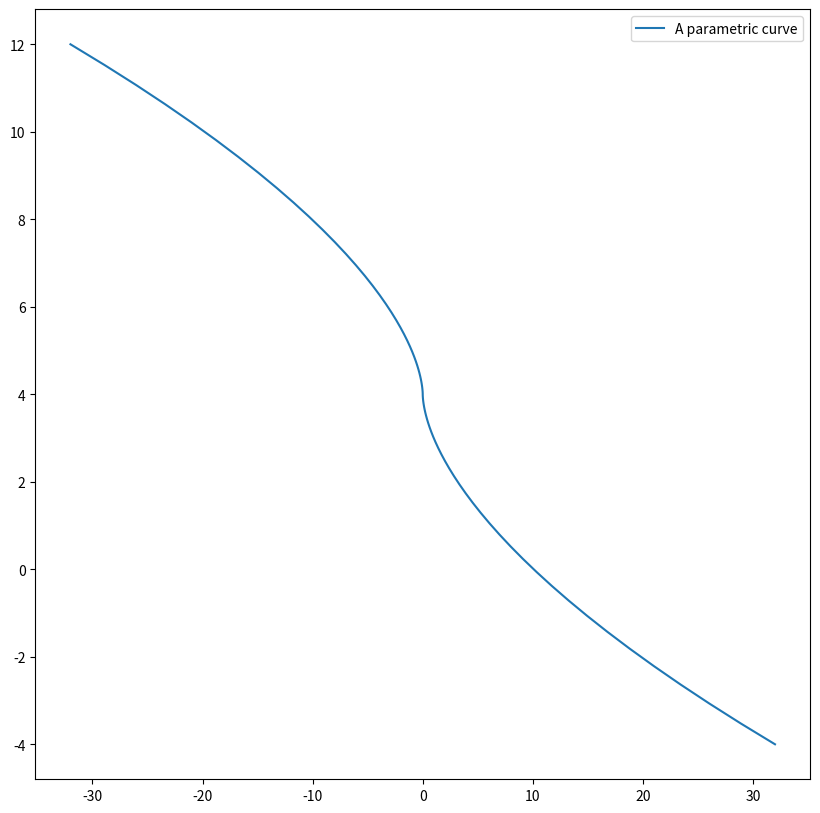

The matplotlib source for this figure:
import numpy as np
import matplotlib.pyplot as plot 

#exercise  1

#a)

fig = plot.figure(figsize =(10, 10))
ax = fig.add_subplot()


#define the parameters 
t = np.linspace(-2, 2, 100)
x = t**5
y = 4 - t**3

ax.plot(x, y, label='A parametric curve')
ax.legend()
plot.show()
